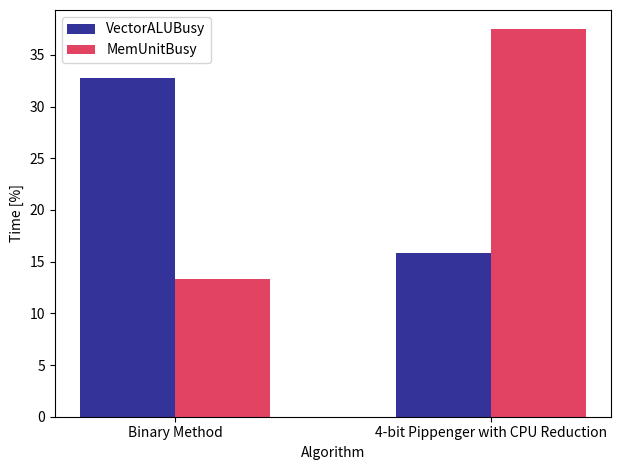

Recreate this plot in Python.
import numpy as np
import matplotlib.pyplot as plt


# data to plot
n_groups = 2
means_alu = (32.74, 15.87)
means_memory = (13.31, 37.46)


# create plot
fig, ax = plt.subplots()

index = np.arange(n_groups)

bar_width = 0.3
opacity = 0.8


rects1 = plt.bar(index, means_alu, bar_width,
alpha=opacity,
color='navy',
label='VectorALUBusy')


rects2 = plt.bar(index + bar_width, means_memory, bar_width,
alpha=opacity,
color='crimson',
label='MemUnitBusy')



plt.xlabel('Algorithm')
plt.ylabel('Time [%]')
# plt.title('')
plt.xticks(index + bar_width * 0.5, ('Binary Method', '4-bit Pippenger with CPU Reduction'))
plt.legend()


plt.tight_layout()
plt.savefig("profiler.png", dpi=300)